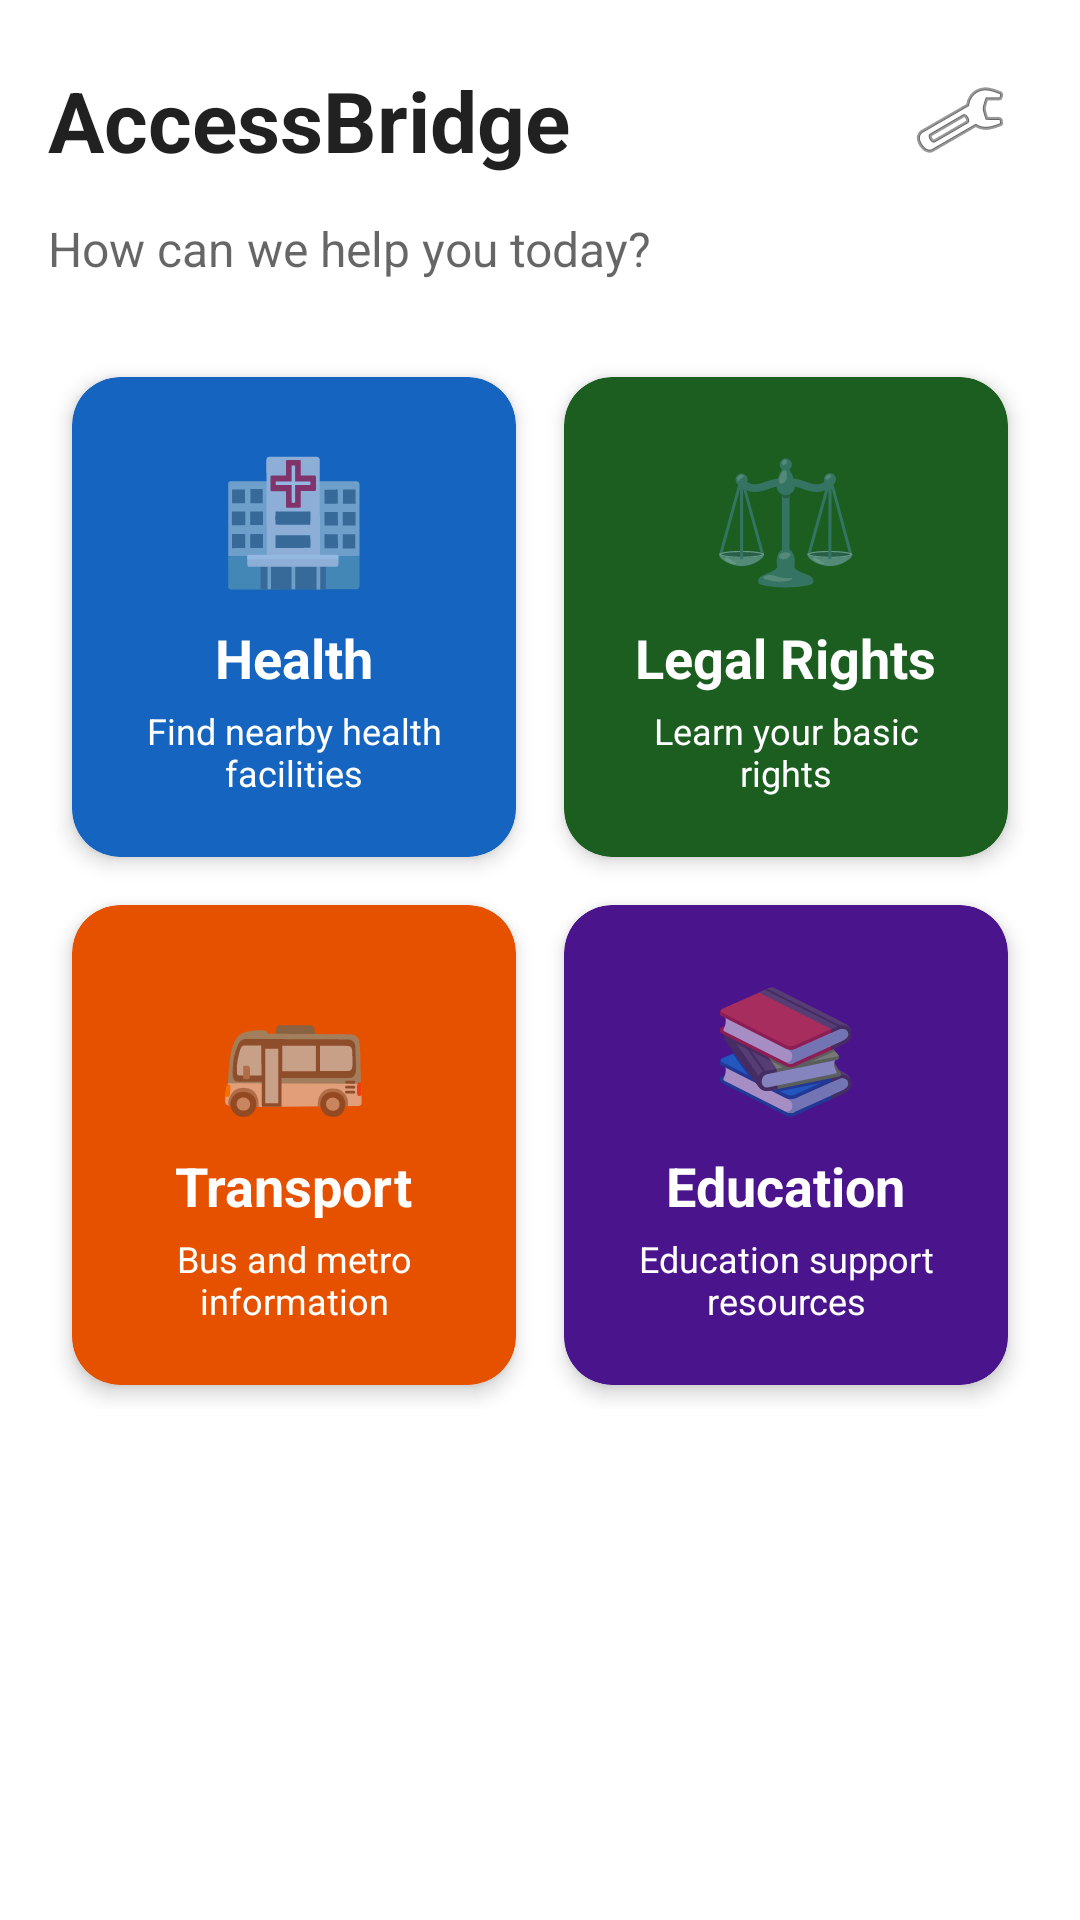

Produce the Android XML layout that renders to this screen, including the resource entries it uses.
<!-- AndroidManifest.xml: application theme Theme.AccessBridge -->
<!-- res/layout/activity_main.xml -->
<?xml version="1.0" encoding="utf-8"?>
<LinearLayout xmlns:android="http://schemas.android.com/apk/res/android"
    xmlns:app="http://schemas.android.com/apk/res-auto"
    android:layout_width="match_parent"
    android:layout_height="match_parent"
    android:orientation="vertical"
    android:background="?android:attr/windowBackground"
    android:padding="16dp">

    <RelativeLayout
        android:layout_width="match_parent"
        android:layout_height="wrap_content"
        android:layout_marginBottom="8dp">
        <TextView
            android:layout_width="wrap_content"
            android:layout_height="wrap_content"
            android:text="@string/app_name"
            android:textSize="28sp"
            android:textStyle="bold"
            android:textColor="?android:attr/textColorPrimary"
            android:layout_centerVertical="true"/>
        <ImageView
            android:id="@+id/btnSettings"
            android:layout_width="48dp"
            android:layout_height="48dp"
            android:layout_alignParentEnd="true"
            android:layout_centerVertical="true"
            android:src="@android:drawable/ic_menu_preferences"
            android:scaleType="centerInside"
            android:contentDescription="@string/settings"
            android:background="?android:attr/selectableItemBackgroundBorderless"
            android:clickable="true"
            android:focusable="true"/>
    </RelativeLayout>

    <TextView
        android:layout_width="wrap_content"
        android:layout_height="wrap_content"
        android:text="How can we help you today?"
        android:textSize="16sp"
        android:textColor="?android:attr/textColorSecondary"
        android:layout_marginBottom="24dp"/>

    <GridLayout
        android:layout_width="match_parent"
        android:layout_height="wrap_content"
        android:columnCount="2"
        android:rowCount="2"
        android:useDefaultMargins="true">

        <androidx.cardview.widget.CardView
            android:layout_width="0dp"
            android:layout_height="160dp"
            android:layout_columnWeight="1"
            app:cardCornerRadius="16dp"
            app:cardElevation="4dp"
            app:cardBackgroundColor="?attr/healthCardBg"
            android:layout_margin="8dp"
            android:clickable="true"
            android:focusable="true"
            android:contentDescription="@string/health"
            android:id="@+id/cardHealth">
            <LinearLayout
                android:layout_width="match_parent"
                android:layout_height="match_parent"
                android:orientation="vertical"
                android:gravity="center"
                android:padding="16dp">
                <TextView android:layout_width="wrap_content" android:layout_height="wrap_content" android:text="🏥" android:textSize="40sp" android:importantForAccessibility="no"/>
                <TextView android:layout_width="wrap_content" android:layout_height="wrap_content" android:text="@string/health" android:textColor="?attr/cardContentText" android:textSize="18sp" android:textStyle="bold" android:layout_marginTop="8dp"/>
                <TextView android:layout_width="wrap_content" android:layout_height="wrap_content" android:text="@string/health_desc" android:textColor="?attr/cardContentText" android:textSize="12sp" android:gravity="center" android:layout_marginTop="4dp"/>
            </LinearLayout>
        </androidx.cardview.widget.CardView>

        <androidx.cardview.widget.CardView
            android:layout_width="0dp"
            android:layout_height="160dp"
            android:layout_columnWeight="1"
            app:cardCornerRadius="16dp"
            app:cardElevation="4dp"
            app:cardBackgroundColor="?attr/legalCardBg"
            android:layout_margin="8dp"
            android:clickable="true"
            android:focusable="true"
            android:contentDescription="@string/legal"
            android:id="@+id/cardLegal">
            <LinearLayout
                android:layout_width="match_parent"
                android:layout_height="match_parent"
                android:orientation="vertical"
                android:gravity="center"
                android:padding="16dp">
                <TextView android:layout_width="wrap_content" android:layout_height="wrap_content" android:text="⚖️" android:textSize="40sp" android:importantForAccessibility="no"/>
                <TextView android:layout_width="wrap_content" android:layout_height="wrap_content" android:text="@string/legal" android:textColor="?attr/cardContentText" android:textSize="18sp" android:textStyle="bold" android:layout_marginTop="8dp"/>
                <TextView android:layout_width="wrap_content" android:layout_height="wrap_content" android:text="@string/legal_desc" android:textColor="?attr/cardContentText" android:textSize="12sp" android:gravity="center" android:layout_marginTop="4dp"/>
            </LinearLayout>
        </androidx.cardview.widget.CardView>

        <androidx.cardview.widget.CardView
            android:layout_width="0dp"
            android:layout_height="160dp"
            android:layout_columnWeight="1"
            app:cardCornerRadius="16dp"
            app:cardElevation="4dp"
            app:cardBackgroundColor="?attr/transportCardBg"
            android:layout_margin="8dp"
            android:clickable="true"
            android:focusable="true"
            android:contentDescription="@string/transport"
            android:id="@+id/cardTransport">
            <LinearLayout
                android:layout_width="match_parent"
                android:layout_height="match_parent"
                android:orientation="vertical"
                android:gravity="center"
                android:padding="16dp">
                <TextView android:layout_width="wrap_content" android:layout_height="wrap_content" android:text="🚌" android:textSize="40sp" android:importantForAccessibility="no"/>
                <TextView android:layout_width="wrap_content" android:layout_height="wrap_content" android:text="@string/transport" android:textColor="?attr/cardContentText" android:textSize="18sp" android:textStyle="bold" android:layout_marginTop="8dp"/>
                <TextView android:layout_width="wrap_content" android:layout_height="wrap_content" android:text="@string/transport_desc" android:textColor="?attr/cardContentText" android:textSize="12sp" android:gravity="center" android:layout_marginTop="4dp"/>
            </LinearLayout>
        </androidx.cardview.widget.CardView>

        <androidx.cardview.widget.CardView
            android:layout_width="0dp"
            android:layout_height="160dp"
            android:layout_columnWeight="1"
            app:cardCornerRadius="16dp"
            app:cardElevation="4dp"
            app:cardBackgroundColor="?attr/educationCardBg"
            android:layout_margin="8dp"
            android:clickable="true"
            android:focusable="true"
            android:contentDescription="@string/education"
            android:id="@+id/cardEducation">
            <LinearLayout
                android:layout_width="match_parent"
                android:layout_height="match_parent"
                android:orientation="vertical"
                android:gravity="center"
                android:padding="16dp">
                <TextView android:layout_width="wrap_content" android:layout_height="wrap_content" android:text="📚" android:textSize="40sp" android:importantForAccessibility="no"/>
                <TextView android:layout_width="wrap_content" android:layout_height="wrap_content" android:text="@string/education" android:textColor="?attr/cardContentText" android:textSize="18sp" android:textStyle="bold" android:layout_marginTop="8dp"/>
                <TextView android:layout_width="wrap_content" android:layout_height="wrap_content" android:text="@string/education_desc" android:textColor="?attr/cardContentText" android:textSize="12sp" android:gravity="center" android:layout_marginTop="4dp"/>
            </LinearLayout>
        </androidx.cardview.widget.CardView>

    </GridLayout>

</LinearLayout>
<!-- resources referenced by this layout -->
<resources>
  <string name="app_name">AccessBridge</string>
  <string name="education">Education</string>
  <string name="education_desc">Education support resources</string>
  <string name="health">Health</string>
  <string name="health_desc">Find nearby health facilities</string>
  <string name="legal">Legal Rights</string>
  <string name="legal_desc">Learn your basic rights</string>
  <string name="settings">Settings</string>
  <string name="transport">Transport</string>
  <string name="transport_desc">Bus and metro information</string>
  <style name="Theme.AccessBridge" parent="Theme.MaterialComponents.DayNight.NoActionBar">
          <item name="colorPrimary">@color/purple_500</item>
          <item name="colorPrimaryVariant">@color/purple_700</item>
          <item name="colorOnPrimary">@color/white</item>
          <item name="colorSecondary">@color/teal_200</item>
          <item name="colorOnSecondary">@color/black</item>
          <item name="android:statusBarColor">@color/purple_700</item>
  
          <item name="healthCardBg">@color/color_health</item>
          <item name="legalCardBg">@color/color_legal</item>
          <item name="transportCardBg">@color/color_transport</item>
          <item name="educationCardBg">@color/color_education</item>
          <item name="cardContentText">@color/white</item>
      </style>
  <color name="purple_500">#6200EE</color>
  <color name="purple_700">#3700B3</color>
  <color name="white">#FFFFFF</color>
  <color name="teal_200">#03DAC5</color>
  <color name="black">#000000</color>
  <color name="color_health">#1565C0</color>
  <color name="color_legal">#1B5E20</color>
  <color name="color_transport">#E65100</color>
  <color name="color_education">#4A148C</color>
</resources>
